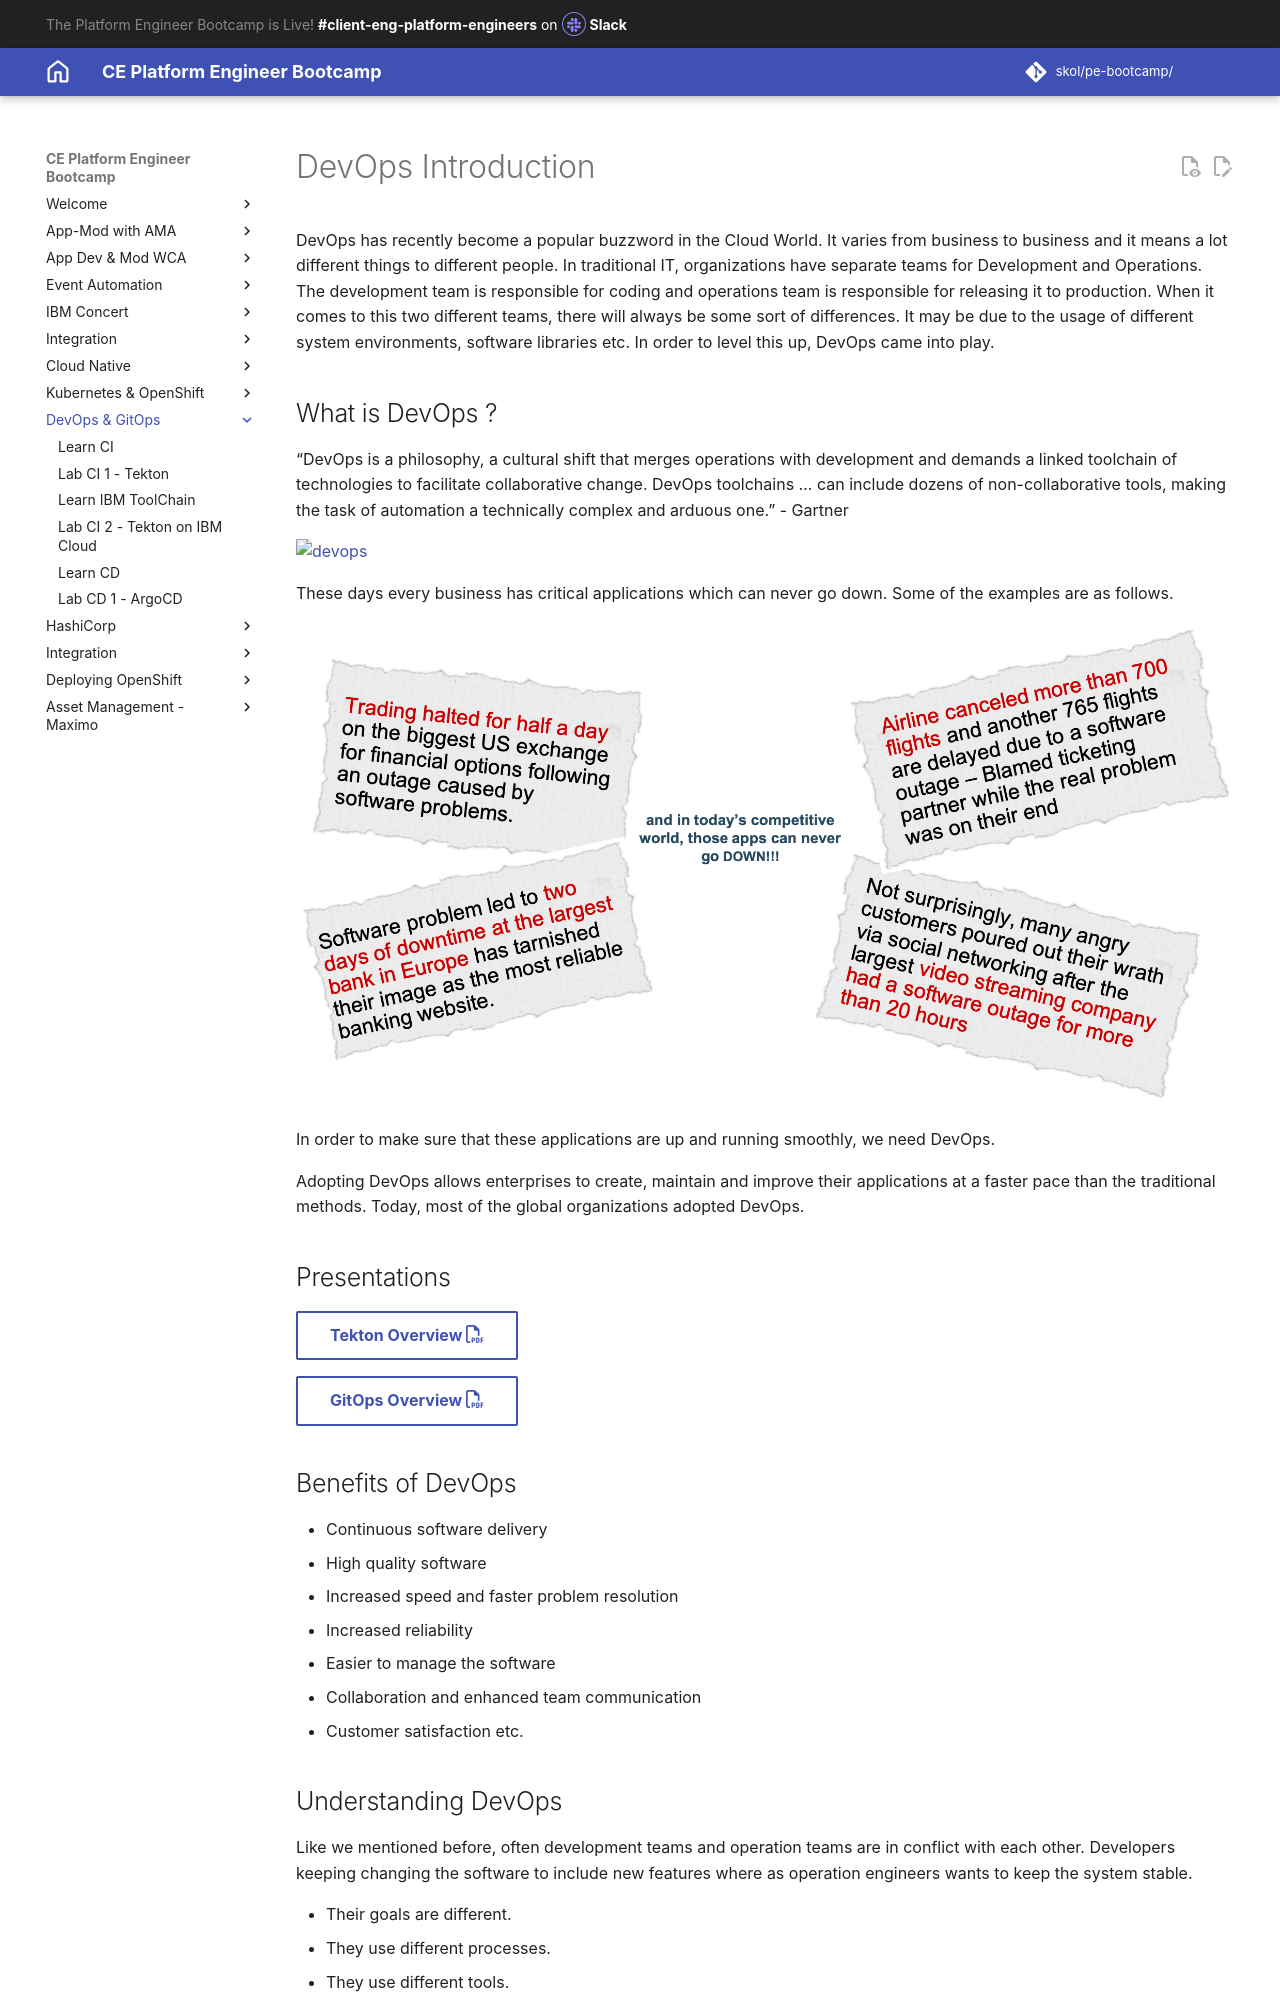

repository: jabbott7335/ce-pe-bootcamp · page: devops/index.html · generator: mkdocs

# DevOps Introduction

DevOps has recently become a popular buzzword in the Cloud World. It varies from business to business and it means a lot different things to different people. In traditional IT, organizations have separate teams for Development and Operations. The development team is responsible for coding and operations team is responsible for releasing it to production. When it comes to this two different teams, there will always be some sort of differences. It may be due to the usage of different system environments, software libraries etc. In order to level this up, DevOps came into play.

## What is DevOps ?

“DevOps is a philosophy, a cultural shift that merges operations with development and demands a linked toolchain of technologies to facilitate collaborative change. DevOps toolchains … can include dozens of non-collaborative tools, making the task of automation a technically complex and arduous one.” - Gartner

![devops](./images/DevOps.jpg)

These days every business has critical applications which can never go down. Some of the examples are as follows.

![devops](./images/Business_devops.png)

In order to make sure that these applications are up and running smoothly, we need DevOps.

Adopting DevOps allows enterprises to create, maintain and improve their applications at a faster pace than the traditional methods. Today, most of the global organizations adopted DevOps.

## Presentations

[Tekton Overview :fontawesome-regular-file-pdf:](./materials/04-Tekton-Overview.pdf){ .md-button target=_blank}

[GitOps Overview :fontawesome-regular-file-pdf:](./materials/05-Understanding-GitOps.pdf){ .md-button target=_blank}

## Benefits of DevOps

- Continuous software delivery
- High quality software
- Increased speed and faster problem resolution
- Increased reliability
- Easier to manage the software
- Collaboration and enhanced team communication
- Customer satisfaction etc.

## Understanding DevOps

Like we mentioned before, often development teams and operation teams are in conflict with each other. Developers keeping changing the software to include new features where as operation engineers wants to keep the system stable.

- Their goals are different.
- They use different processes.
- They use different tools.

All these may be different reasons for the gap between these two teams.

To solve this gap between the two teams, we need DevOps. It closes the gap by aligning incentives and sharing approaches for tools and processes. It helps us to streamline the software delivery process. From the time we begin the project till its delivery, it helps us to improve the cycle time by emphasizing the
learning by gathering feedback from production to development.

It includes several aspects like the below.

- Automation - It is quite essential for DevOps. It helps us to gather quick feedback.
- Culture - Processes and tools are important. But, people are always more important.
- Measurement - Shared incentives are important. Quality is critical.
- Sharing - Need a Culture where people can share ideas, processes and tools.

<iframe
  width="560"
  height="315"
  src="https://www.youtube.com/embed/UbtB4sMaaNM"
  frameborder="0"
  allow="accelerometer; autoplay; clipboard-write; encrypted-media; gyroscope; picture-in-picture"
  allowfullscreen
></iframe>
